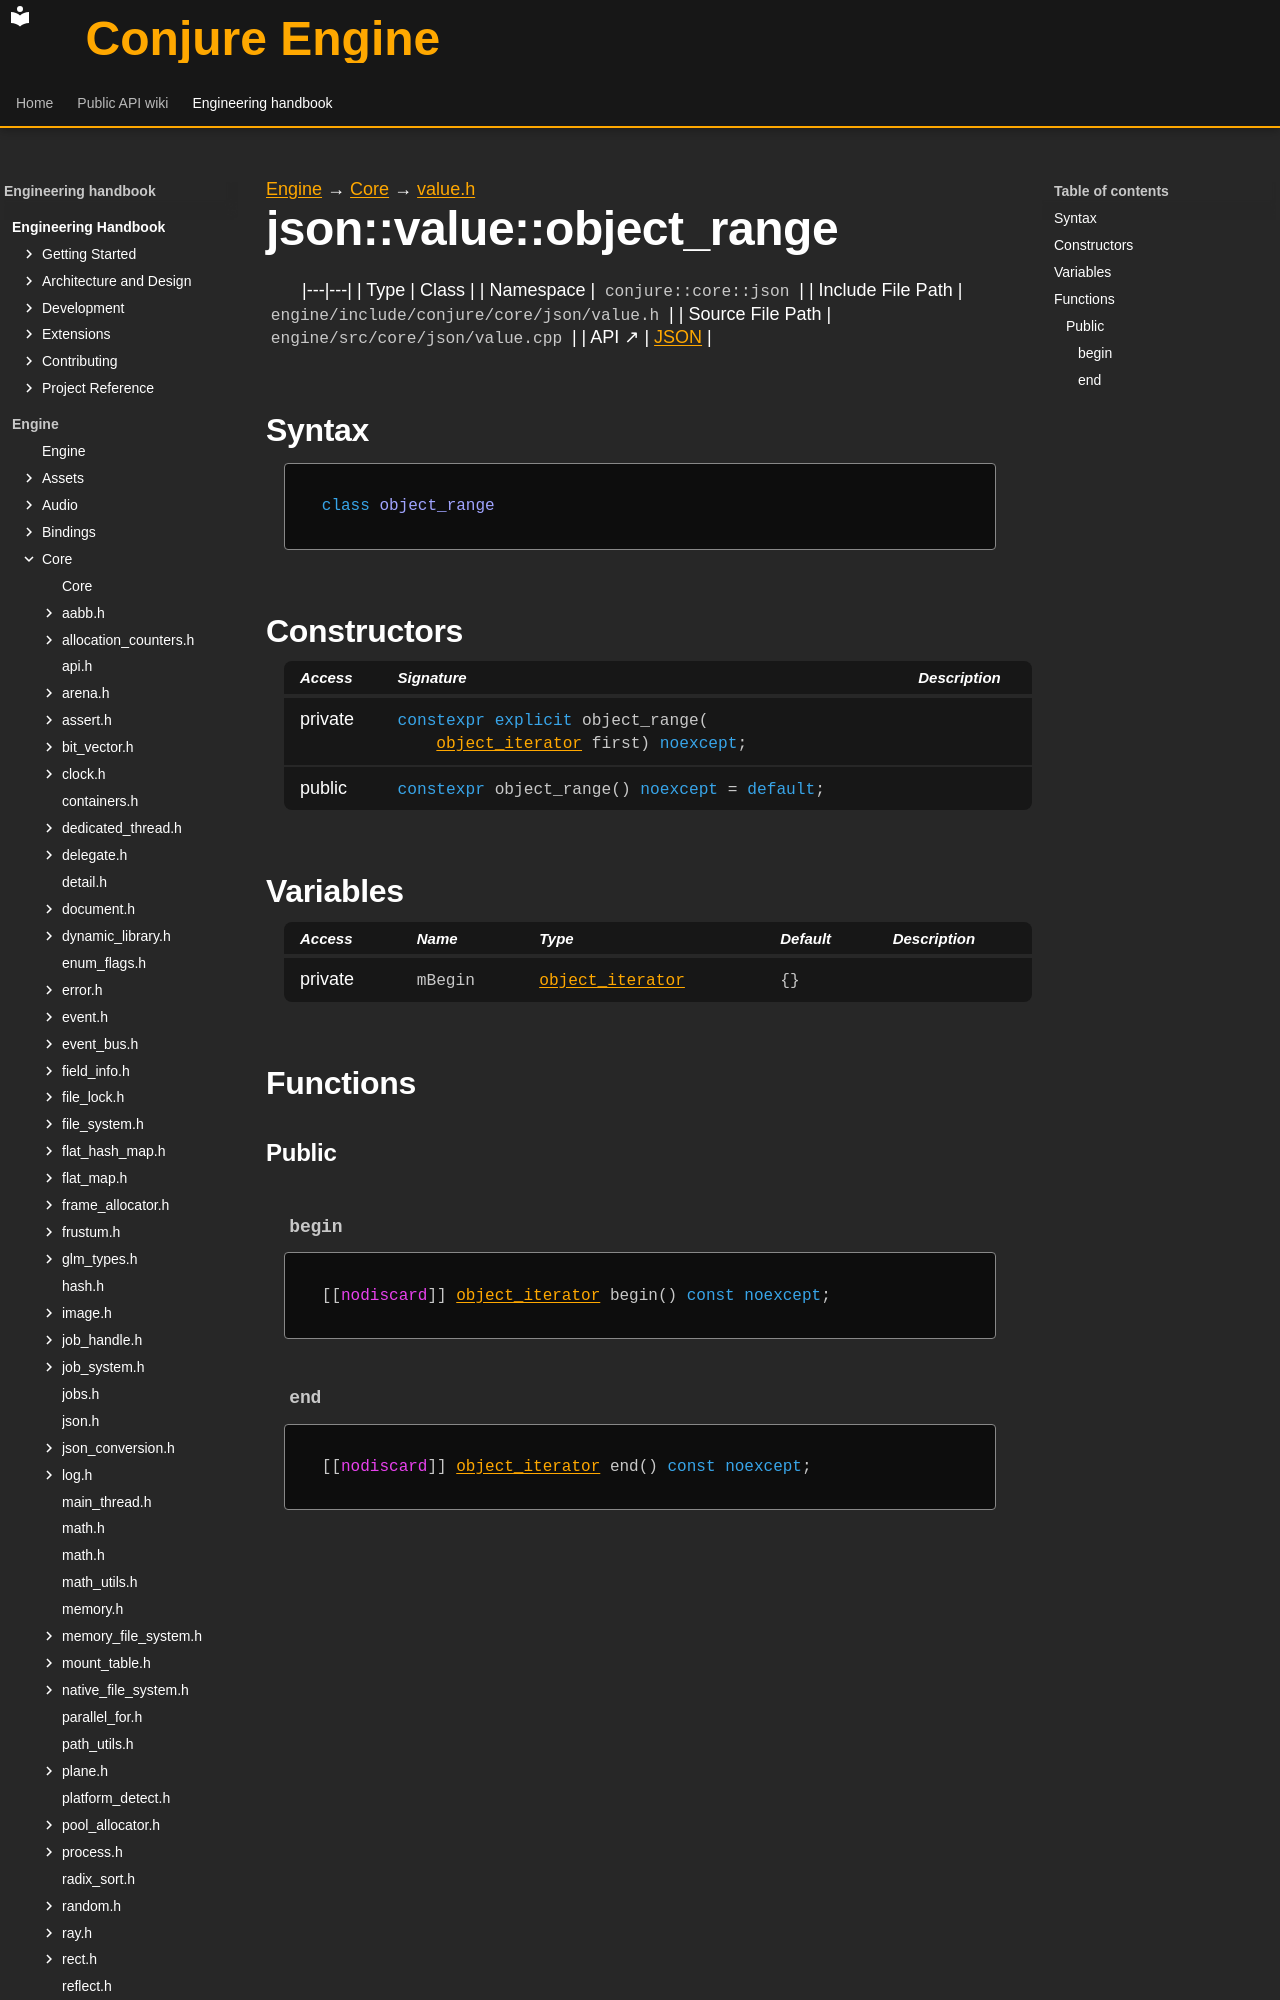

repository: Dozer90/Conjure-Engine · page: handbook/engine/core/json/value/json-value-object-range.html · generator: mkdocs

---
kind: class
---

[Engine](../../../../engine.md) → [Core](../../../core.md) → [value.h](../value.md)

# json::value::object_range
<!-- doc-template:type -->

|---|---|
| Type | Class |
| Namespace | `conjure::core::json` |
| Include File Path | `engine/include/conjure/core/json/value.h` |
| Source File Path | `engine/src/core/json/value.cpp` |
| API ↗ | [JSON](../../../../../api/core/json.md) |

## Syntax

```cpp
class object_range
```



## Constructors

<table class="member-table">
<thead><tr><th>Access</th><th>Signature</th><th>Description</th></tr></thead>
<tbody>
<tr><td>private</td><td><code class="signature"><span class="k">constexpr</span> <span class="k">explicit</span> object_range(
    <a href="json-value-object-iterator.html">object_iterator</a> first) <span class="k">noexcept</span>;</code></td><td></td></tr>
<tr><td>public</td><td><code class="signature"><span class="k">constexpr</span> object_range() <span class="k">noexcept</span> = <span class="k">default</span>;</code></td><td></td></tr>
</tbody>
</table>
